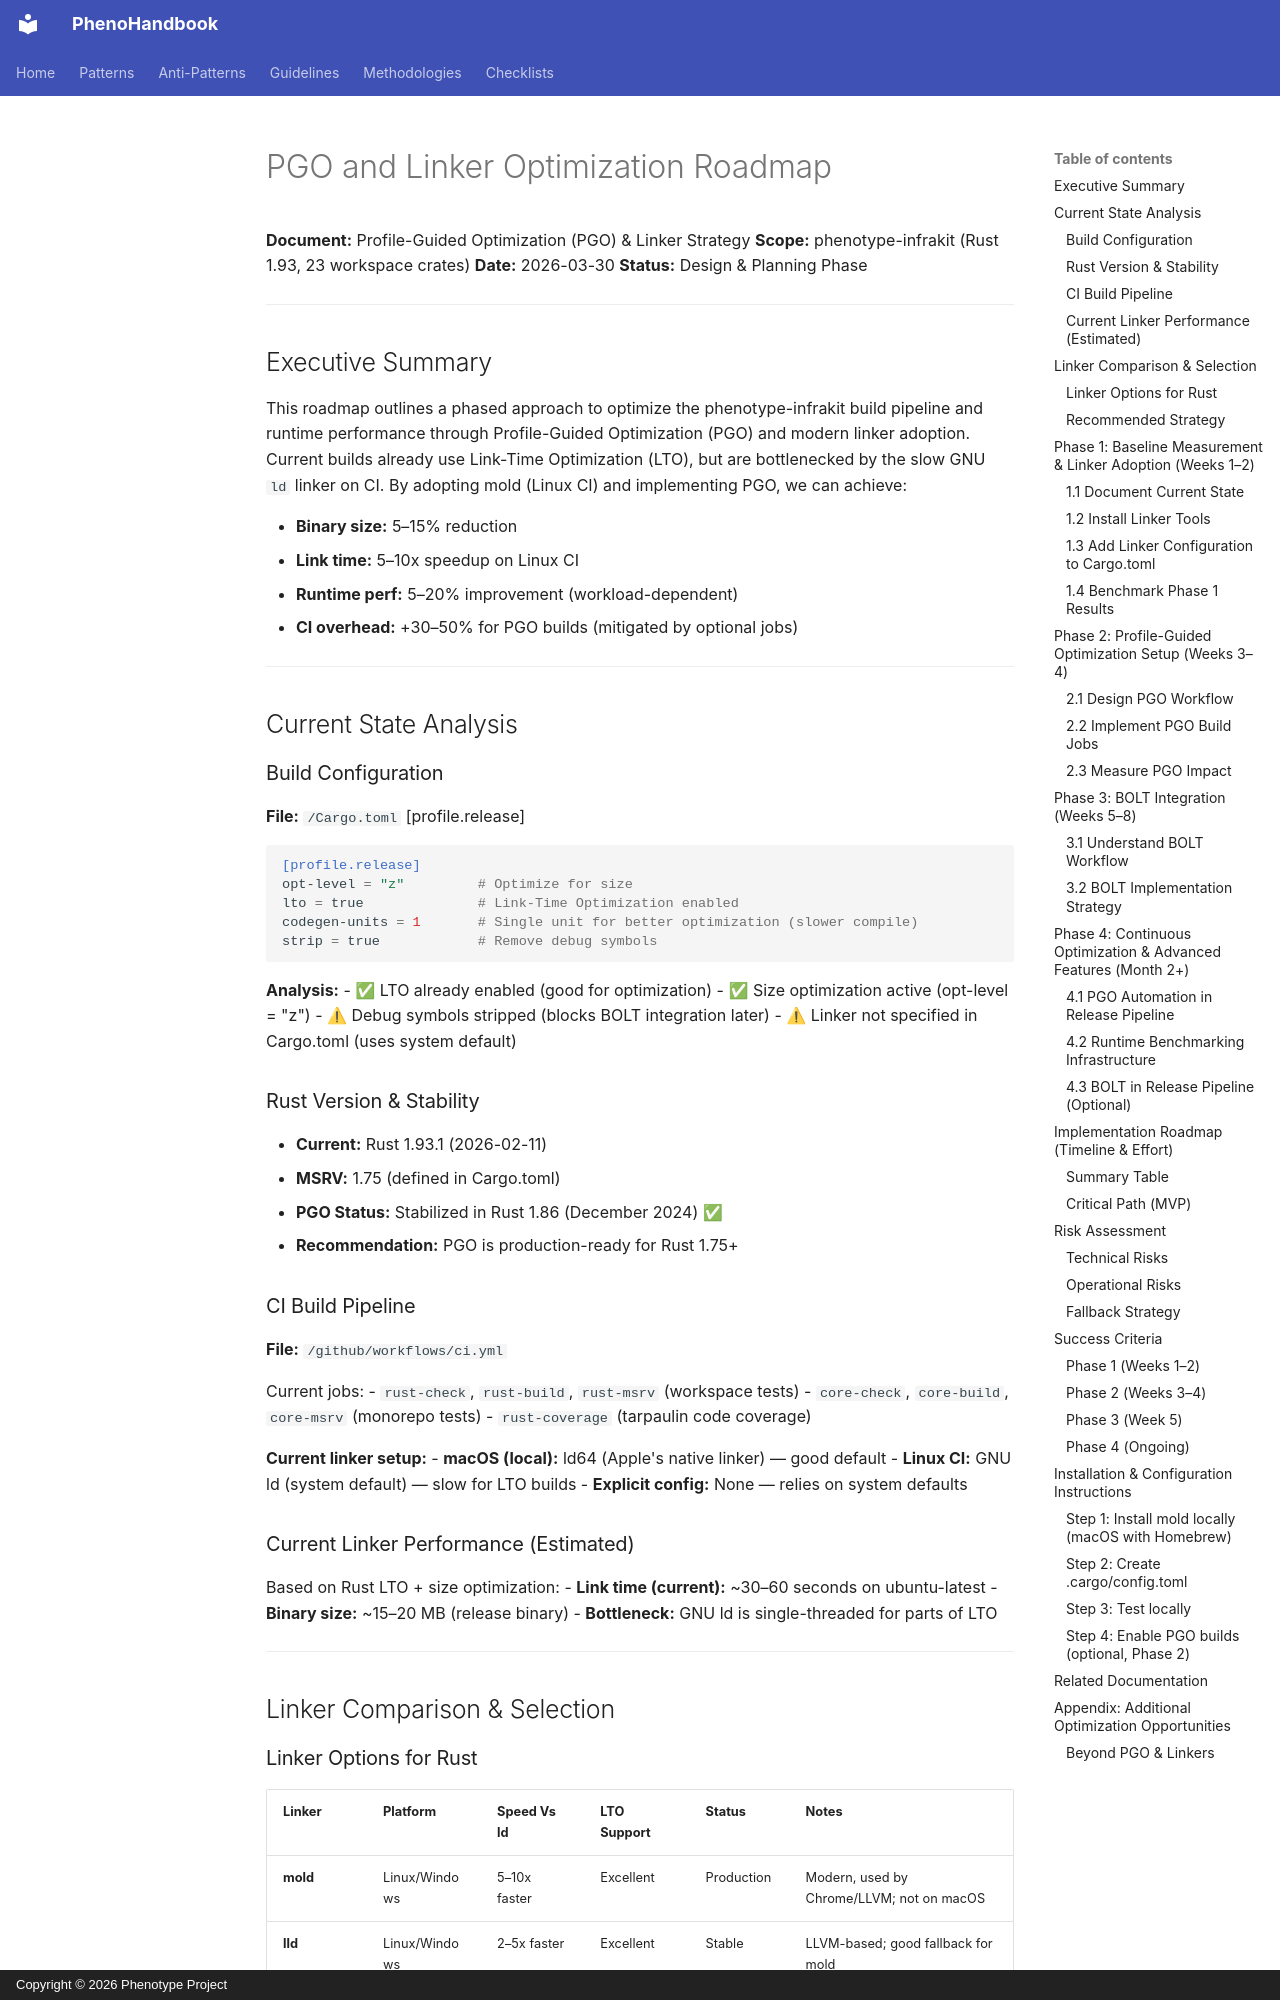

repository: KooshaPari/PhenoShared · page: reference/PGO_AND_LINKER_OPTIMIZATION_ROADMAP/index.html · generator: mkdocs · copyright: Copyright © 2026 Phenotype Project

# PGO and Linker Optimization Roadmap

**Document:** Profile-Guided Optimization (PGO) & Linker Strategy
**Scope:** phenotype-infrakit (Rust 1.93, 23 workspace crates)
**Date:** 2026-03-30
**Status:** Design & Planning Phase

---

## Executive Summary

This roadmap outlines a phased approach to optimize the phenotype-infrakit build pipeline and runtime performance through Profile-Guided Optimization (PGO) and modern linker adoption. Current builds already use Link-Time Optimization (LTO), but are bottlenecked by the slow GNU `ld` linker on CI. By adopting mold (Linux CI) and implementing PGO, we can achieve:

- **Binary size:** 5–15% reduction
- **Link time:** 5–10x speedup on Linux CI
- **Runtime perf:** 5–20% improvement (workload-dependent)
- **CI overhead:** +30–50% for PGO builds (mitigated by optional jobs)

---

## Current State Analysis

### Build Configuration

**File:** `/Cargo.toml` [profile.release]

```toml
[profile.release]
opt-level = "z"         # Optimize for size
lto = true              # Link-Time Optimization enabled
codegen-units = 1       # Single unit for better optimization (slower compile)
strip = true            # Remove debug symbols
```

**Analysis:**
- ✅ LTO already enabled (good for optimization)
- ✅ Size optimization active (opt-level = "z")
- ⚠ Debug symbols stripped (blocks BOLT integration later)
- ⚠ Linker not specified in Cargo.toml (uses system default)

### Rust Version & Stability

- **Current:** Rust 1.93.1 (2026-02-11)
- **MSRV:** 1.75 (defined in Cargo.toml)
- **PGO Status:** Stabilized in Rust 1.86 (December 2024) ✅
- **Recommendation:** PGO is production-ready for Rust 1.75+

### CI Build Pipeline

**File:** `/github/workflows/ci.yml`

Current jobs:
- `rust-check`, `rust-build`, `rust-msrv` (workspace tests)
- `core-check`, `core-build`, `core-msrv` (monorepo tests)
- `rust-coverage` (tarpaulin code coverage)

**Current linker setup:**
- **macOS (local):** ld64 (Apple's native linker) — good default
- **Linux CI:** GNU ld (system default) — slow for LTO builds
- **Explicit config:** None — relies on system defaults

### Current Linker Performance (Estimated)

Based on Rust LTO + size optimization:
- **Link time (current):** ~30–60 seconds on ubuntu-latest
- **Binary size:** ~15–20 MB (release binary)
- **Bottleneck:** GNU ld is single-threaded for parts of LTO

---

## Linker Comparison & Selection
